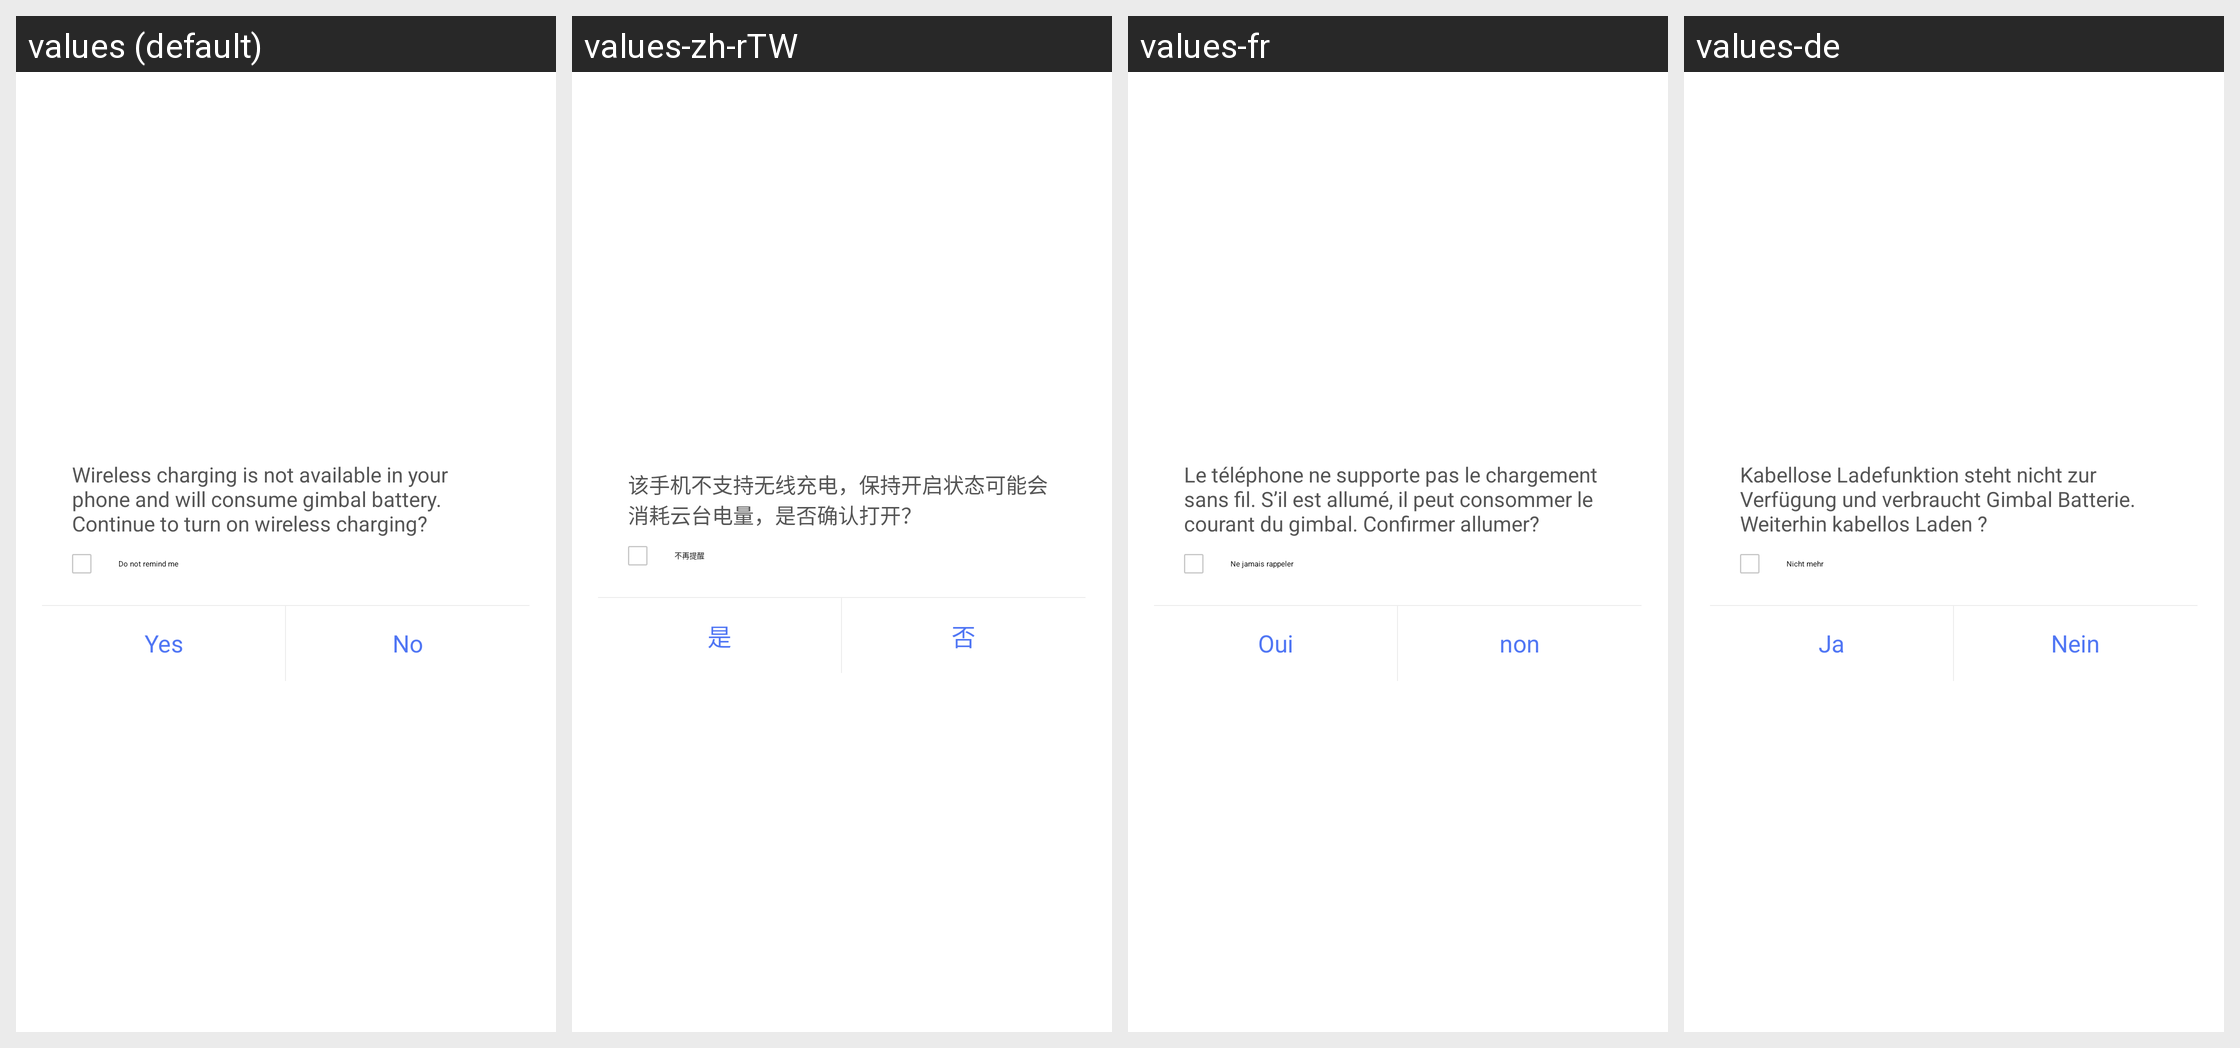

Strings drawn on this Android screen and how each of the app's shown locales translates them:
Android screen res/layout/dialog_wireless_charge.xml rendered under 4 locales, left to right: values (default), values-zh-rTW, values-fr, values-de. Device: Nexus 5 (rendered at 1080×1920; each locale shown at half size, 540×960, under a caption strip naming it); theme NoTitleFullscreen.
Other locales in the repository, not shown: values-cs, values-da, values-es, values-fi, values-ko-rKR, values-nb, values-nl, values-pt, values-sk, values-sv, values-tr, values-zh.
Strings drawn on this screen, with the default value and each locale's value (text and hints the layout hard-codes, and strings that could not be matched under every locale, appear in the picture but are not listed):

wireless_charging_dialog_ignore
  values: Do not remind me
  values-zh-rTW: 不再提醒
  values-fr: Ne jamais rappeler
  values-de: Nicht mehr

wireless_charging_dialog_yes
  values: Yes
  values-zh-rTW: 是
  values-fr: Oui
  values-de: Ja

wireless_charging_dialog_no
  values: No
  values-zh-rTW: 否
  values-fr: non
  values-de: Nein
